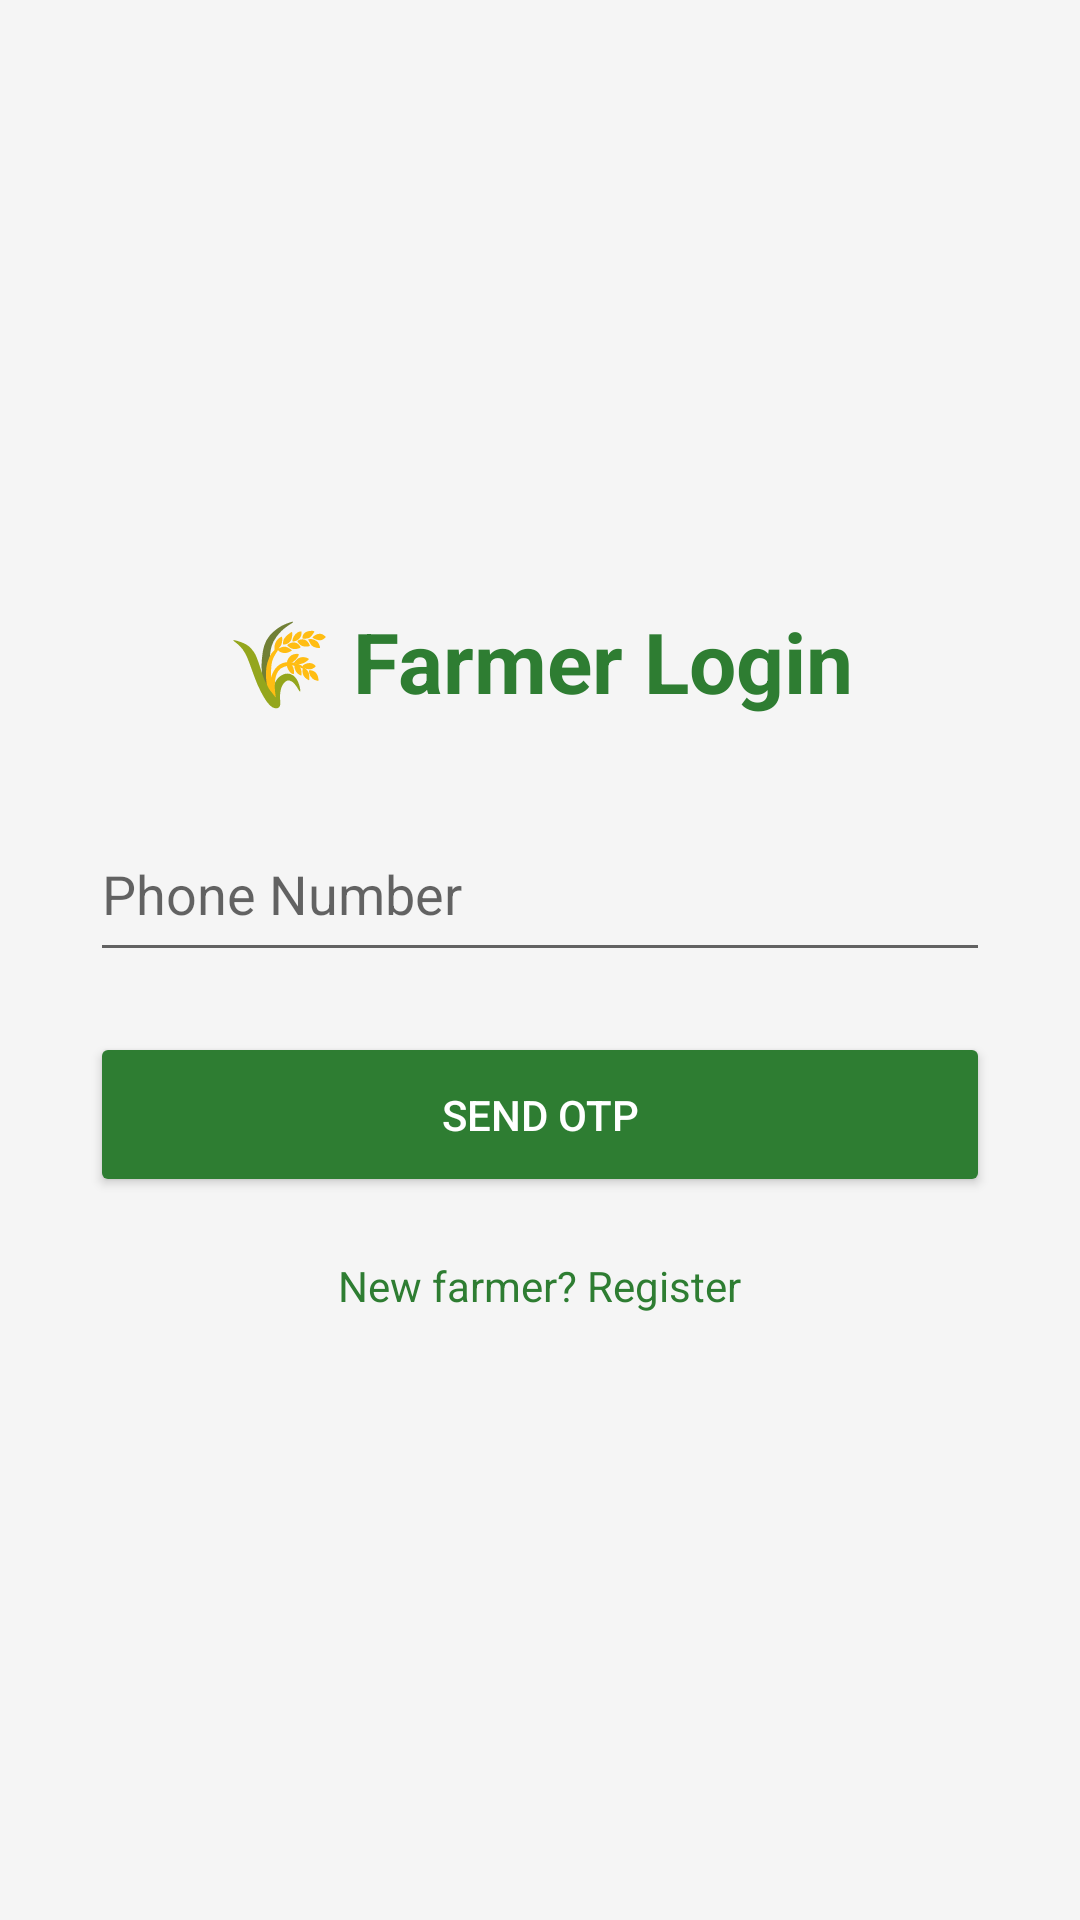

Produce the Android XML layout that renders to this screen, including the resource entries it uses.
<!-- AndroidManifest.xml: application theme Theme.Varchas -->
<!-- res/layout/activity_login.xml -->
<?xml version="1.0" encoding="utf-8"?>
<LinearLayout xmlns:android="http://schemas.android.com/apk/res/android"
    android:layout_width="match_parent"
    android:layout_height="match_parent"
    android:orientation="vertical"
    android:padding="30dp"
    android:gravity="center"
    android:background="#F5F5F5">

    <TextView
        android:layout_width="wrap_content"
        android:layout_height="wrap_content"
        android:text="🌾 Farmer Login"
        android:textSize="28sp"
        android:textStyle="bold"
        android:textColor="#2E7D32"
        android:layout_marginBottom="30dp"/>

    <EditText
        android:id="@+id/etPhone"
        android:layout_width="match_parent"
        android:layout_height="55dp"
        android:hint="Phone Number"
        android:inputType="phone"/>

    <Button
        android:id="@+id/btnSendOtp"
        android:layout_width="match_parent"
        android:layout_height="55dp"
        android:text="Send OTP"
        android:backgroundTint="#2E7D32"
        android:textColor="#FFFFFF"
        android:layout_marginTop="20dp"/>

    <TextView
        android:id="@+id/tvRegister"
        android:layout_width="wrap_content"
        android:layout_height="wrap_content"
        android:text="New farmer? Register"
        android:textColor="#2E7D32"
        android:layout_marginTop="20dp"/>

</LinearLayout>
<!-- resources referenced by this layout -->
<resources>
  <style name="Theme.Varchas" parent="Theme.MaterialComponents.DayNight.DarkActionBar">
          
          <item name="colorPrimary">@color/primary_green</item>
          <item name="colorPrimaryVariant">@color/primary_green_dark</item>
          <item name="colorOnPrimary">@color/white</item>
  
          
          <item name="colorSecondary">@color/primary_green_light</item>
          <item name="colorSecondaryVariant">@color/primary_green</item>
          <item name="colorOnSecondary">@color/white</item>
  
          
          <item name="colorError">@color/status_error</item>
          <item name="colorOnError">@color/white</item>
  
          
          <item name="android:colorBackground">@color/background_main</item>
          <item name="colorSurface">@color/background_card</item>
          <item name="colorOnSurface">@color/text_primary</item>
  
          
          <item name="android:statusBarColor">@color/primary_green_dark</item>
          <item name="android:windowLightStatusBar" tools:targetApi="m">false</item>
  
          
          <item name="actionBarStyle">@style/ActionBar.Varchas</item>
  
          
          <item name="textAppearanceHeadline1">@style/TextAppearance.Varchas.Headline1</item>
          <item name="textAppearanceHeadline2">@style/TextAppearance.Varchas.Headline2</item>
          <item name="textAppearanceBody1">@style/TextAppearance.Varchas.Body1</item>
          <item name="textAppearanceBody2">@style/TextAppearance.Varchas.Body2</item>
  
          
          <item name="materialButtonStyle">@style/Button.Varchas</item>
      </style>
  <color name="primary_green">#2E7D32</color>
  <color name="primary_green_dark">#1B5E20</color>
  <color name="white">#FFFFFF</color>
  <color name="primary_green_light">#4CAF50</color>
  <color name="status_error">#F44336</color>
  <color name="background_main">#F5F5F5</color>
  <color name="background_card">#FFFFFF</color>
  <color name="text_primary">#212121</color>
  <style name="ActionBar.Varchas" parent="Widget.MaterialComponents.ActionBar.Primary">
          <item name="background">@color/primary_green</item>
          <item name="titleTextStyle">@style/ActionBar.Varchas.Title</item>
          <item name="elevation">4dp</item>
      </style>
  <style name="TextAppearance.Varchas.Headline1" parent="TextAppearance.MaterialComponents.Headline1">
          <item name="android:textColor">@color/text_primary</item>
          <item name="android:textSize">28sp</item>
          <item name="fontFamily">sans-serif-medium</item>
      </style>
  <style name="TextAppearance.Varchas.Headline2" parent="TextAppearance.MaterialComponents.Headline2">
          <item name="android:textColor">@color/text_primary</item>
          <item name="android:textSize">18sp</item>
          <item name="fontFamily">sans-serif-medium</item>
      </style>
  <style name="TextAppearance.Varchas.Body1" parent="TextAppearance.MaterialComponents.Body1">
          <item name="android:textColor">@color/text_primary</item>
          <item name="android:textSize">16sp</item>
      </style>
  <style name="TextAppearance.Varchas.Body2" parent="TextAppearance.MaterialComponents.Body2">
          <item name="android:textColor">@color/text_secondary</item>
          <item name="android:textSize">14sp</item>
      </style>
  <style name="Button.Varchas" parent="Widget.MaterialComponents.Button">
          <item name="android:textColor">@color/white</item>
          <item name="backgroundTint">@color/primary_green</item>
          <item name="cornerRadius">12dp</item>
          <item name="android:textSize">16sp</item>
          <item name="android:textStyle">bold</item>
          <item name="android:minHeight">56dp</item>
          <item name="elevation">4dp</item>
      </style>
  <style name="ActionBar.Varchas.Title" parent="TextAppearance.AppCompat.Widget.ActionBar.Title">
          <item name="android:textColor">@color/white</item>
          <item name="android:textSize">20sp</item>
          <item name="android:textStyle">bold</item>
      </style>
  <color name="text_secondary">#757575</color>
</resources>
